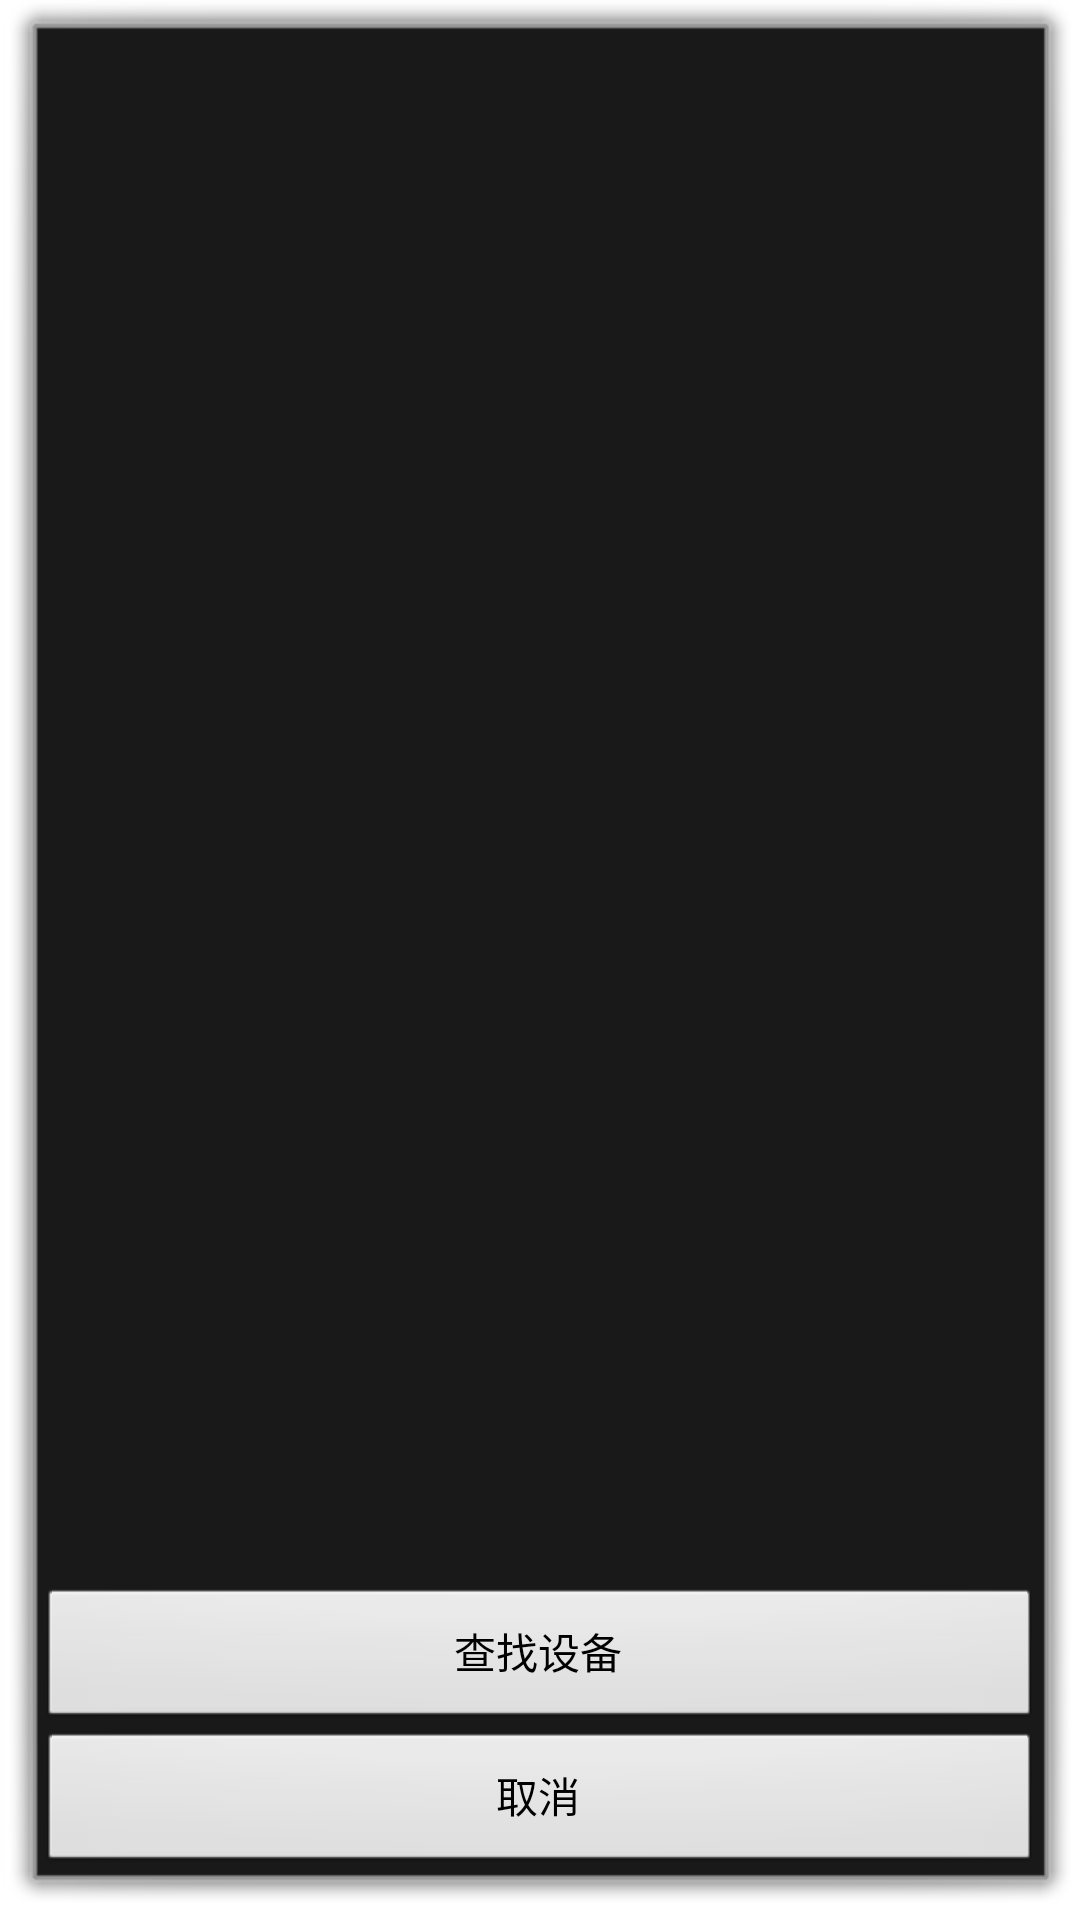

Android layout source for this screen:
<!-- AndroidManifest.xml: activity theme android:Theme.Dialog -->
<!-- res/layout/device_list.xml -->
<?xml version="1.0" encoding="utf-8"?>

<LinearLayout xmlns:android="http://schemas.android.com/apk/res/android"
    xmlns:tools="http://schemas.android.com/tools"
    android:layout_width="match_parent"
    android:layout_height="match_parent"
    android:orientation="vertical"
    tools:context=".DeviceListActivity" >

    <ListView
        android:id="@+id/paired_devices"
        android:layout_width="match_parent"
        android:layout_height="wrap_content"
        android:layout_weight="1"
        android:stackFromBottom="true" />

    <TextView
        android:id="@+id/title_new_devices"
        android:layout_width="match_parent"
        android:layout_height="wrap_content"
        android:background="#666"
        android:paddingLeft="5dp"
        android:text="未配对设备"
        android:textColor="#fff"
        android:visibility="gone" />

    <ListView
        android:id="@+id/new_devices"
        android:layout_width="match_parent"
        android:layout_height="wrap_content"
        android:layout_weight="2"
        android:stackFromBottom="true" />

    <Button
        android:id="@+id/button_scan"
        android:layout_width="match_parent"
        android:layout_height="wrap_content"
        android:text="查找设备" />

    <Button
        android:id="@+id/button_cancel"
        android:layout_width="match_parent"
        android:layout_height="wrap_content"
        android:onClick="OnCancel"
        android:text="取消" />

</LinearLayout>
<!-- resources referenced by this layout -->
<resources>

</resources>
